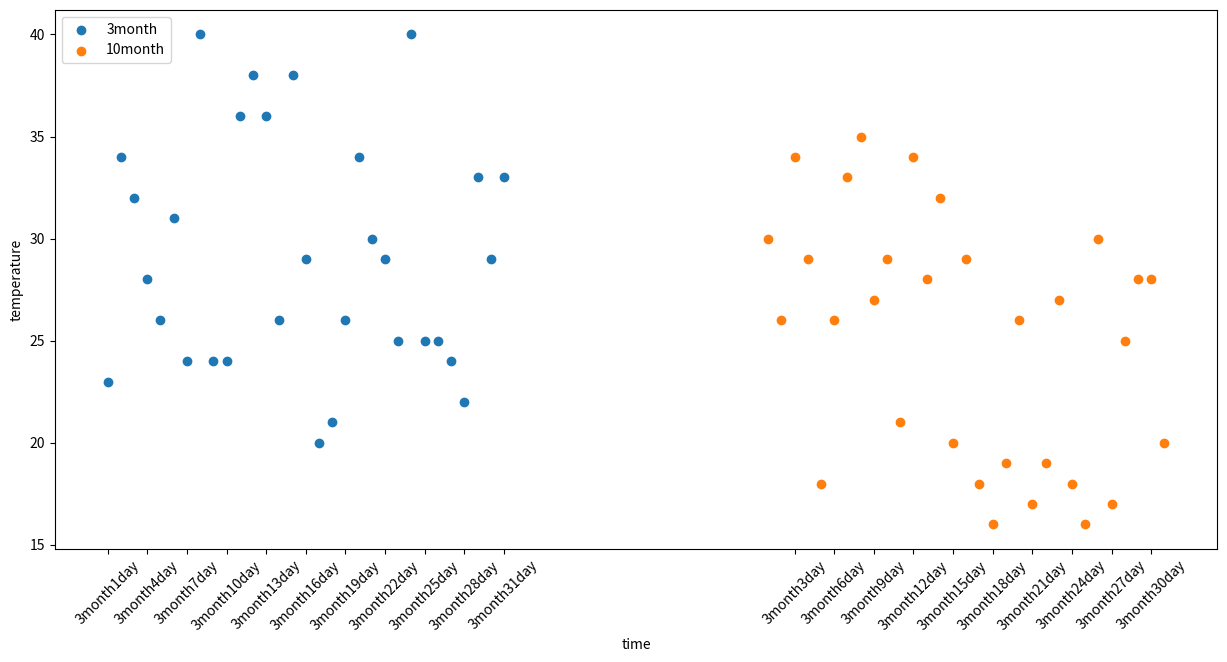

This chart was generated by the following Python code:
import matplotlib.pyplot as plt
import random

y_3=[random.randint(20,40) for i in range(31)]
y_10=[random.randint(15,35) for i in range(31)]

plt.figure(figsize=(15,7),dpi=80)

x_3=range(1,32)
x_10=range(51,82)

#设置x刻度
_x=list(x_3)+list(x_10)
_xtick_label=["3month{}day".format(i) for i in x_3]
_xtick_label+=["3month{}day".format(i-50) for i in x_10]
plt.xticks(_x[::3],_xtick_label[::3],rotation=45)

plt.scatter(x_3,y_3,label='3month')
plt.scatter(x_10,y_10,label='10month')

plt.xlabel('time')
plt.ylabel('temperature')
plt.legend(loc="upper left")

plt.show()
